Image classification data set "expanded_v1" (Grandhisrikar2005/FloodEvacuationAI on GitHub). Class labels (6): agriculture, barren land, roads, urban, vegetation, water.

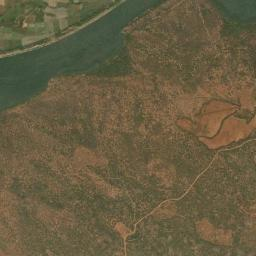
Label: vegetation

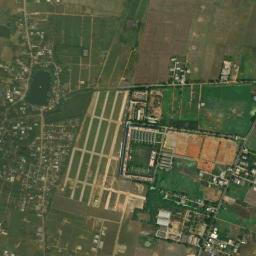
Label: agriculture

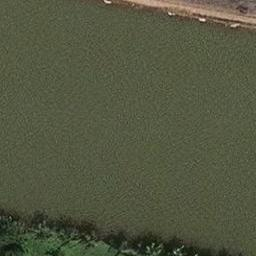
Label: water

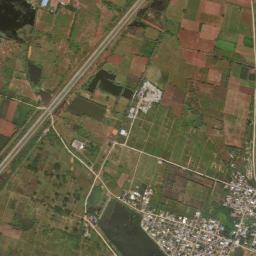
Label: agriculture

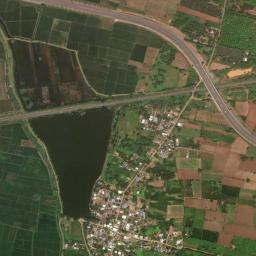
Label: roads

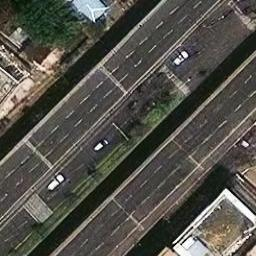
Label: urban
